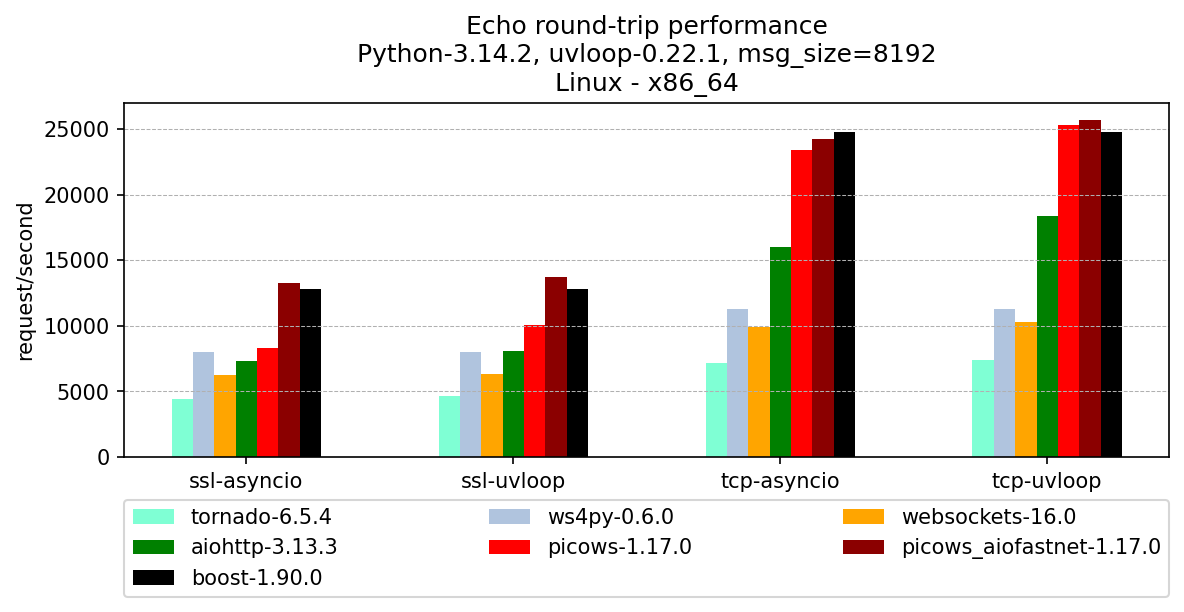

The table this chart was drawn from, first rows:
, version, ssl-asyncio, ssl-uvloop, tcp-asyncio, tcp-uvloop
tornado, 6.5.4, 4442, 4687, 7187, 7364
ws4py, 0.6.0, 8012, 8012, 11260, 11260
websockets, 16.0, 6277, 6321, 9899, 10316
aiohttp, 3.13.3, 7308, 8115, 15987, 18349
picows, 1.17.0, 8297, 10086, 23384, 25335
picows_aiofastnet, 1.17.0, 13227, 13687, 24219, 25704
boost, 1.90.0, 12829, 12829, 24739, 24739
